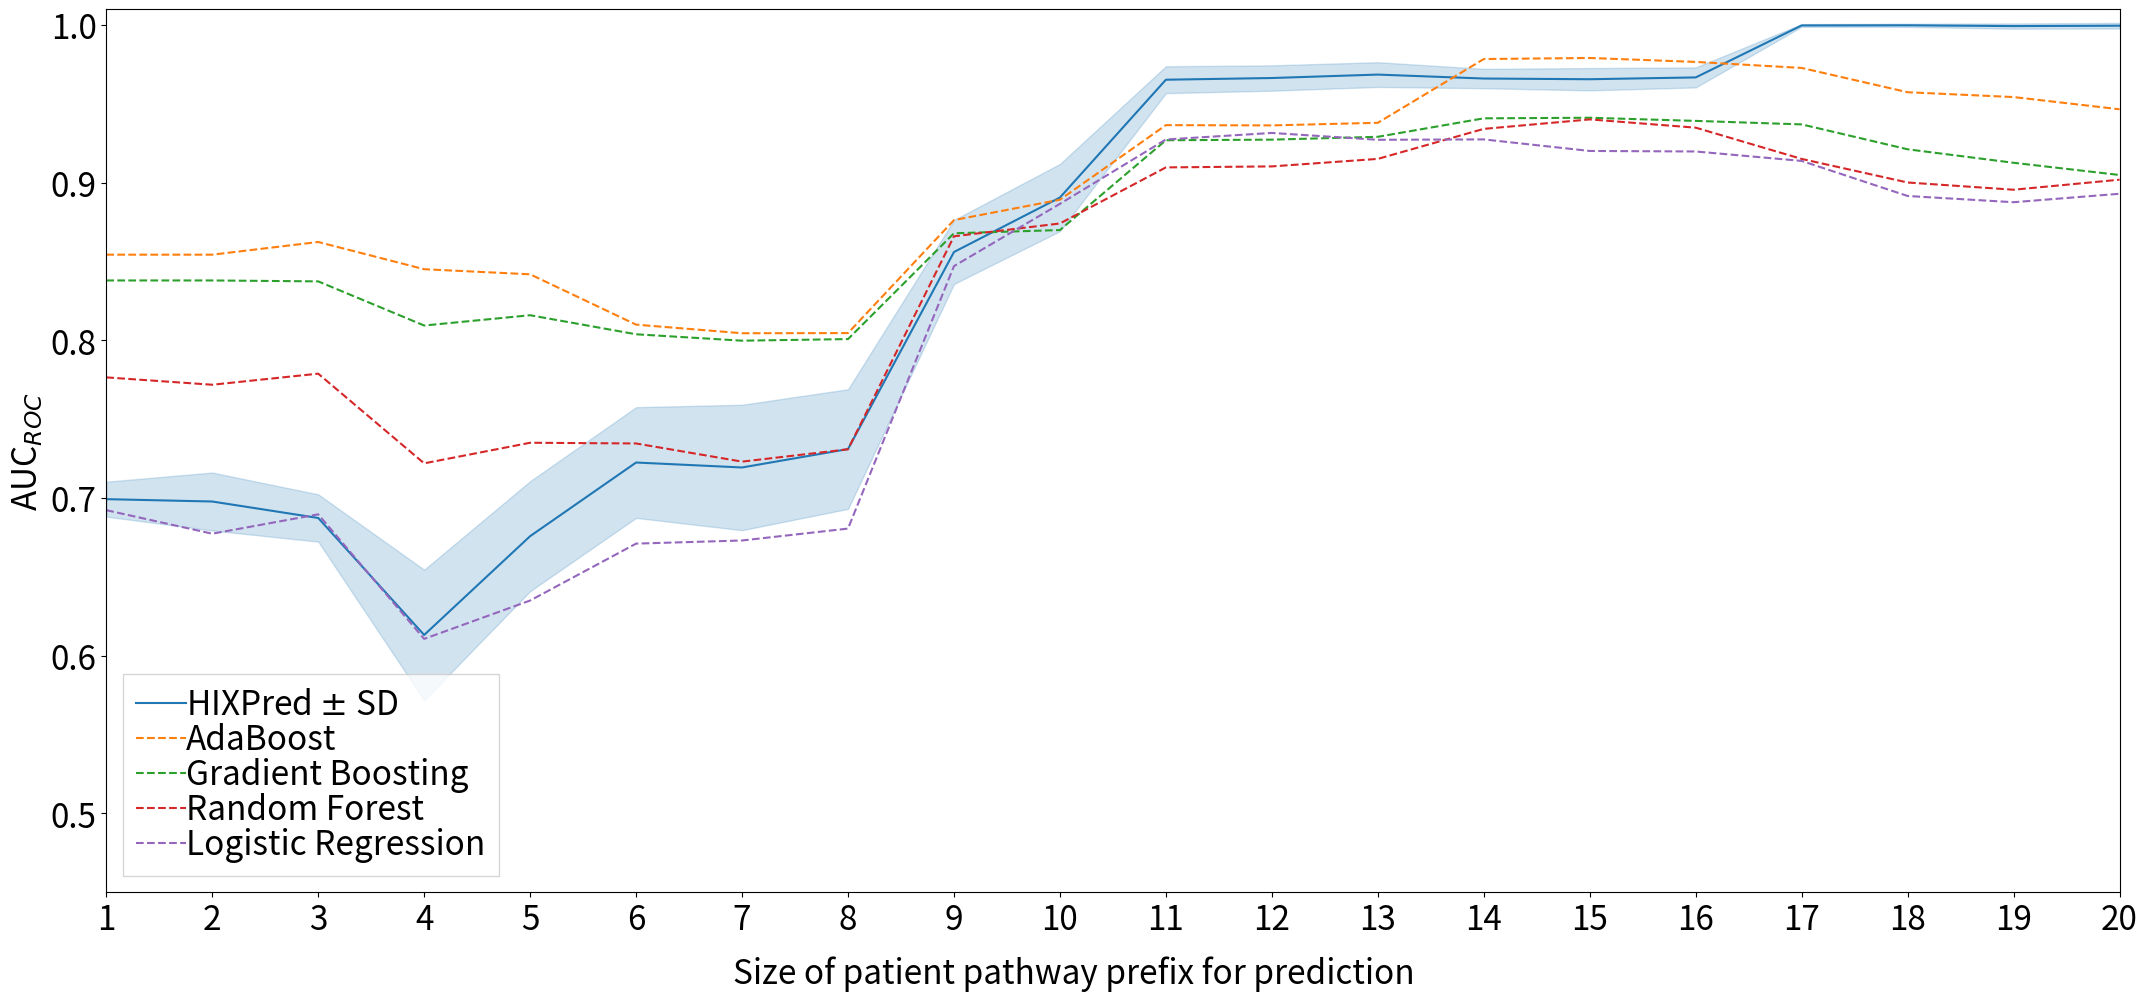

Write Python code to recreate this figure.
import numpy as np
import matplotlib
import matplotlib.pyplot as plt
import seaborn as sns


cut_lengths = range(1, 21)

"""
###### Accuracy Values
#mean_line_stat_ACC = np.array([0.908040201005024, 0.908040201005024, 0.908040201005024, 0.903684210526315, 0.903684210526315, 0.895428571428571, 0.889090909090909, 0.888414634146341, 0.879729729729729, 0.874285714285714, 0.865116279069767, 0.852542372881356, 0.831372549019607, 0.790243902439024, 0.750724637681159, 0.708771929824561, 0.622727272727272, 0.611428571428571, 0.593548387096774, 0.553846153846153])
#mean_line_seq_ACC = np.array([0.904522613065326, 0.904522613065326, 0.904522613065326, 0.898947368421053, 0.90157894736842, 0.894285714285714, 0.893333333333333, 0.892073170731707, 0.949324324324323, 0.976428571428571, 0.990697674418604, 0.989830508474576, 0.988235294117647, 0.985365853658536, 0.982608695652173, 0.980701754385965, 0.995454545454545, 0.991428571428571, 0.990322580645161, 0.992307692307692])
mean_line_RF_ACC = np.array([0.904522613065326, 0.904522613065326, 0.904522613065326, 0.9, 0.9, 0.891428571428571, 0.884848484848484, 0.884146341463414, 0.871621621621621, 0.864285714285714, 0.852713178294573, 0.838983050847457, 0.813725490196078, 0.768292682926829, 0.72463768115942, 0.666666666666666, 0.570454545454545, 0.548571428571428, 0.532258064516128, 0.488461538461538])
mean_line_NB_ACC = np.array([0.904522613065326, 0.904522613065326, 0.904522613065326, 0.9, 0.9, 0.891428571428571, 0.884848484848484, 0.884146341463414, 0.871621621621621, 0.864285714285714, 0.852713178294573, 0.838983050847457, 0.813725490196078, 0.768292682926829, 0.72463768115942, 0.649122807017543, 0.545454545454545, 0.542857142857142, 0.516129032258064, 0.5])
mean_line_LR_ACC = np.array([0.914572864321608, 0.909547738693467, 0.914572864321608, 0.91578947368421, 0.910526315789473, 0.88, 0.872727272727272, 0.878048780487804, 0.945945945945945, 0.971428571428571, 0.984496124031007, 0.97457627118644, 0.96078431372549, 0.939024390243902, 0.942028985507246, 0.912280701754385, 0.886363636363636, 0.857142857142857, 0.838709677419354, 0.846153846153846])
mean_line_KNN_ACC = np.array([0.914572864321608, 0.914572864321608, 0.894472361809045, 0.878947368421052, 0.873684210526315, 0.845714285714285, 0.842424242424242, 0.841463414634146, 0.824324324324324, 0.807142857142857, 0.75968992248062, 0.73728813559322, 0.725490196078431, 0.658536585365853, 0.623188405797101, 0.596491228070175, 0.522727272727272, 0.485714285714285, 0.483870967741935, 0.5, ])
mean_line_GB_ACC = np.array([0.944723618090452, 0.944723618090452, 0.944723618090452, 0.936842105263157, 0.936842105263157, 0.925714285714285, 0.921212121212121, 0.920731707317073, 0.945945945945945, 0.964285714285714, 0.968992248062015, 0.966101694915254, 0.96078431372549, 0.951219512195121, 0.956521739130434, 0.947368421052631, 0.931818181818181, 0.939999999999999, 0.932258064516128, 0.919230769230769])
#mean_line_DT_ACC = np.array([0.924623115577889, 0.924623115577889, 0.924623115577889, 0.91578947368421, 0.901578947368421, 0.898857142857142, 0.892727272727272, 0.898170731707317, 0.939189189189189, 0.957142857142857, 0.968992248062015, 0.966101694915254, 0.96078431372549, 0.963414634146341, 0.947826086956521, 0.936842105263157, 0.918181818181818, 0.897142857142856, 0.883870967741935, 0.861538461538461])
mean_line_ADA_ACC = np.array([0.904522613065326, 0.904522613065326, 0.904522613065326, 0.9, 0.9, 0.897142857142857, 0.89090909090909, 0.890243902439024, 0.945945945945945, 0.971428571428571, 0.984496124031007, 0.983050847457627, 0.980392156862745, 0.975609756097561, 0.971014492753623, 0.964912280701754, 0.954545454545454, 0.942857142857142, 0.967741935483871, 0.961538461538461])
mean_line_complete_ACC = np.array([0.906030150753769, 0.907035175879397, 0.906030150753768, 0.898421052631578, 0.9, 0.896571428571428, 0.893939393939394, 0.892682926829268, 0.94054054054054, 0.967857142857142, 0.982945736434108, 0.977966101694915, 0.976470588235294, 0.973170731707317, 0.972463768115941, 0.971929824561403, 0.984090909090909, 0.985714285714286, 0.980645161290322, 0.980769230769231])

max_line_complete_ACC = np.array([0.919143706885125, 0.919993765787163, 0.919334876678265, 0.912155777211262, 0.921314164980333, 0.921275390081391, 0.920667972207515, 0.917103639505488, 0.963313918305882, 0.990725443705117, 1.0018706288616, 1.00316282838528, 1.00016283524234, 0.999212385980564, 0.994395283986118, 0.988009037526161, 1.00184147653615, 1.00488058266428, 1.00204274058294, 1])
min_line_complete_ACC = np.array([0.892916594622412, 0.89407658597163, 0.892725424829272, 0.884686328051895, 0.878685835019667, 0.871867467061465, 0.867210815671273, 0.868262214153047, 0.917767162775199, 0.944988842009168, 0.964020844006614, 0.952769375004545, 0.952778341228245, 0.947129077434069, 0.950532252245765, 0.955850611596646, 0.966340341645666, 0.966547988764287, 0.959247581997707, 0.961538461538461])
"""



###### AUC Values
#mean_line_stat_AUC = np.array([0.727280701754386, 0.727280701754386, 0.727280701754386, 0.732163742690058, 0.732163742690058, 0.733434547908232, 0.72606344628695, 0.724936479128856, 0.730436556507548, 0.731709438886472, 0.73267942583732, 0.731738437001594, 0.732593532022828, 0.704427736006683, 0.704842105263158, 0.717451523545706, 0.710526315789473, 0.681907894736842, 0.6375, 0.669047619047618])
#mean_line_seq_AUC = np.array([0.5, 0.530994152046783, 0.467383040935672, 0.357633117882425, 0.491012619267466, 0.610863697705803, 0.645962509012256, 0.676188747731397, 0.840146878824969, 0.882340147890387, 0.963492822966507, 0.960818713450292, 0.963601775523145, 0.964745196324143, 0.967368421052631, 0.963988919667589, 0.996842105263158, 0.996052631578947, 0.995416666666667, 0.995238095238095])
mean_line_RF_AUC = np.array([0.776447368421052, 0.771783625730994, 0.778801169590643, 0.721945213911973, 0.734995383194829, 0.734547908232118, 0.723035328046142, 0.730852994555354, 0.865891472868217, 0.874032187907786, 0.90956937799043, 0.910207336523126, 0.914965123652504, 0.934001670843776, 0.94, 0.934764542936288, 0.914947368421052, 0.899999999999999, 0.895416666666666, 0.901785714285714])
mean_line_NB_AUC = np.array([0.683187134502923, 0.675292397660818, 0.680847953216374, 0.394275161588181, 0.370883348722683, 0.32051282051282, 0.325522710886806, 0.32087114337568, 0.314973480212158, 0.299260548064375, 0.232535885167464, 0.31578947368421, 0.447685478757133, 0.467000835421888, 0.536842105263157, 0.581717451523545, 0.534736842105263, 0.56578947368421, 0.554166666666666, 0.547619047619047])
mean_line_LR_AUC = np.array([0.692251461988304, 0.677339181286549, 0.689619883040935, 0.610649430594028, 0.63496460449369, 0.671052631578947, 0.673035328046142, 0.680580762250453, 0.847001223990208, 0.886472379295345, 0.927272727272727, 0.931419457735247, 0.927076727964489, 0.927318295739348, 0.919999999999999, 0.9196675900277, 0.913684210526315, 0.891447368421052, 0.8875, 0.892857142857142, ])
mean_line_KNN_AUC = np.array([0.707163742690058, 0.689473684210526, 0.584356725146198, 0.520775623268698, 0.491381963681132, 0.486336032388663, 0.528658976207642, 0.524319419237749, 0.523051815585475, 0.461722488038277, 0.45334928229665, 0.459861775651249, 0.511414077362079, 0.518379281537176, 0.487894736842105, 0.524238227146814, 0.494736842105263, 0.5, 0.51875, 0.571428571428571])
mean_line_GB_AUC = np.array([0.837894736842105, 0.837894736842105, 0.837309941520467, 0.80932594644506, 0.815851031086487, 0.803778677462888, 0.799711607786589, 0.800725952813066, 0.867809057527539, 0.869856459330143, 0.926794258373205, 0.927166400850611, 0.928979074191502, 0.940685045948203, 0.941052631578947, 0.939058171745152, 0.936842105263157, 0.921052631578947, 0.9125, 0.904761904761904])
#mean_line_DT_AUC = np.array([0.708479532163742, 0.708479532163742, 0.708479532163742, 0.710987996306555, 0.703185595567867, 0.717780026990553, 0.717555875991348, 0.721234119782214, 0.870053039575683, 0.911918225315354, 0.937320574162679, 0.93806485911749, 0.94007609384908, 0.946115288220551, 0.914421052631578, 0.910110803324099, 0.903999999999999, 0.883223684210526, 0.872083333333333, 0.841666666666666])
mean_line_ADA_AUC = np.array([0.854239766081871, 0.854239766081871, 0.862280701754386, 0.845029239766081, 0.841797476146506, 0.809885290148448, 0.804434030281182, 0.804537205081669, 0.876172990616075, 0.889082209656372, 0.936363636363636, 0.936204146730462, 0.937856689917565, 0.978279030910609, 0.978947368421052, 0.976454293628808, 0.972631578947368, 0.957236842105263, 0.954166666666666, 0.946428571428571])
mean_line_complete_AUC = np.array([0.699239766081871, 0.697748538011695, 0.687309941520467, 0.613142505386272, 0.675777162203755, 0.72246963562753, 0.719322278298485, 0.730998185117967, 0.85593635250918, 0.890474119182253, 0.965167464114832, 0.966241360978203, 0.968421052631579, 0.965914786967418, 0.965473684210526, 0.966620498614958, 0.999578947368421, 0.999671052631579, 0.999166666666667, 0.999404761904762])

max_line_complete_AUC = np.array([0.710294911376021, 0.71611744219833, 0.702296826340087, 0.65451346499129, 0.710649091021533, 0.757559041794808, 0.759083619354697, 0.76891817239418, 0.876209685279234, 0.911760908454566, 0.973693881934101, 0.974276747748189, 0.976258472824593, 0.972062947198988, 0.972547493733226, 0.972950911291981, 1.00042105263158, 1.00065789473684, 1.00083333333333, 1.00119047619048])
min_line_complete_AUC = np.array([0.68818462078772, 0.679379633825061, 0.672323056700847, 0.571771545781255, 0.640905233385976, 0.687380229460251, 0.679560937242274, 0.693078197841753, 0.835663019739125, 0.86918732990994, 0.956641046295564, 0.958205974208217, 0.960583632438564, 0.959766626735848, 0.958399874687827, 0.960290085937935, 0.998736842105263, 0.998684210526316, 0.9975, 0.997619047619048])


######

def plot_line_plots(cut_lengths, means_auc, mins_auc, maxes_auc, labels):
    palet = sns.color_palette("tab10")
    matplotlib.rcParams.update({'font.size': 24})
    
    fig, axs = plt.subplots(1, 1, figsize=(22, 10))
    ax2 = axs
    
    def plot_on_axes(ax, m, a, b, title):
        for i, (mean, a, b, l) in enumerate(zip(m, a, b, labels)):
            if i == 0:
                ax.plot(cut_lengths, mean, color=palet[i], label=l)
            else:
                ax.plot(cut_lengths, mean, color=palet[i], linestyle='dashed', label=l)
            if len(a) > 0 and len(b) > 0:
                ax.fill_between(cut_lengths, a, b, alpha=.2, color=palet[i])
        # ax.set_title(r'$M_{%s}$' % target_activity_abbreviation, fontsize=30)
        # ax.set_xlabel('Size of Process Instance Prefix for Prediction')
        ax.set_xticks(np.arange(1, 21, step=1))
        ax.set_xlim(1, 20)
        ax.set_ylabel('AUC$_{ROC}$')
        ax.set_ylim(0.45, 1.01)
        # ax.title.set_text(title)
        
    # plot_on_axes(ax1, means_acc, mins_acc, maxes_acc, title='Accuracy')
    plot_on_axes(ax2, means_auc, mins_auc, maxes_auc, title='AUC$_{ROC}$')
    
    ax2.legend(ncol=1, loc='lower left',
           columnspacing=1.3, labelspacing=0.0,
           handletextpad=0.0, handlelength=1.5,
           fancybox=False, shadow=False)
    # ax2.set_yticks([])
    y_axis = ax2.axes.get_yaxis()
    y_axis.set_visible(True)

    fig.text(0.5, -0.01, 'Size of patient pathway prefix for prediction', ha='center')

    plt.tight_layout()
    plt.savefig('tmp.pdf', bbox_inches="tight")
    
    
# There are three args for acc and three args for auc
# Each arg is a list where the length equals the number of lines
# Each line is a list (or a 1D numpy array) with the y-values
# Pass an empty list in mins/maxes arg for a line not to have confidence intervals
plot_line_plots(cut_lengths,
                means_auc = [mean_line_complete_AUC, mean_line_ADA_AUC, mean_line_GB_AUC, mean_line_RF_AUC, mean_line_LR_AUC],
                mins_auc = [min_line_complete_AUC,[], [], [], []], 
                maxes_auc = [max_line_complete_AUC, [],[], [], []],
                labels=['HIXPred $\pm$ SD', 'AdaBoost', 'Gradient Boosting','Random Forest', 'Logistic Regression'])